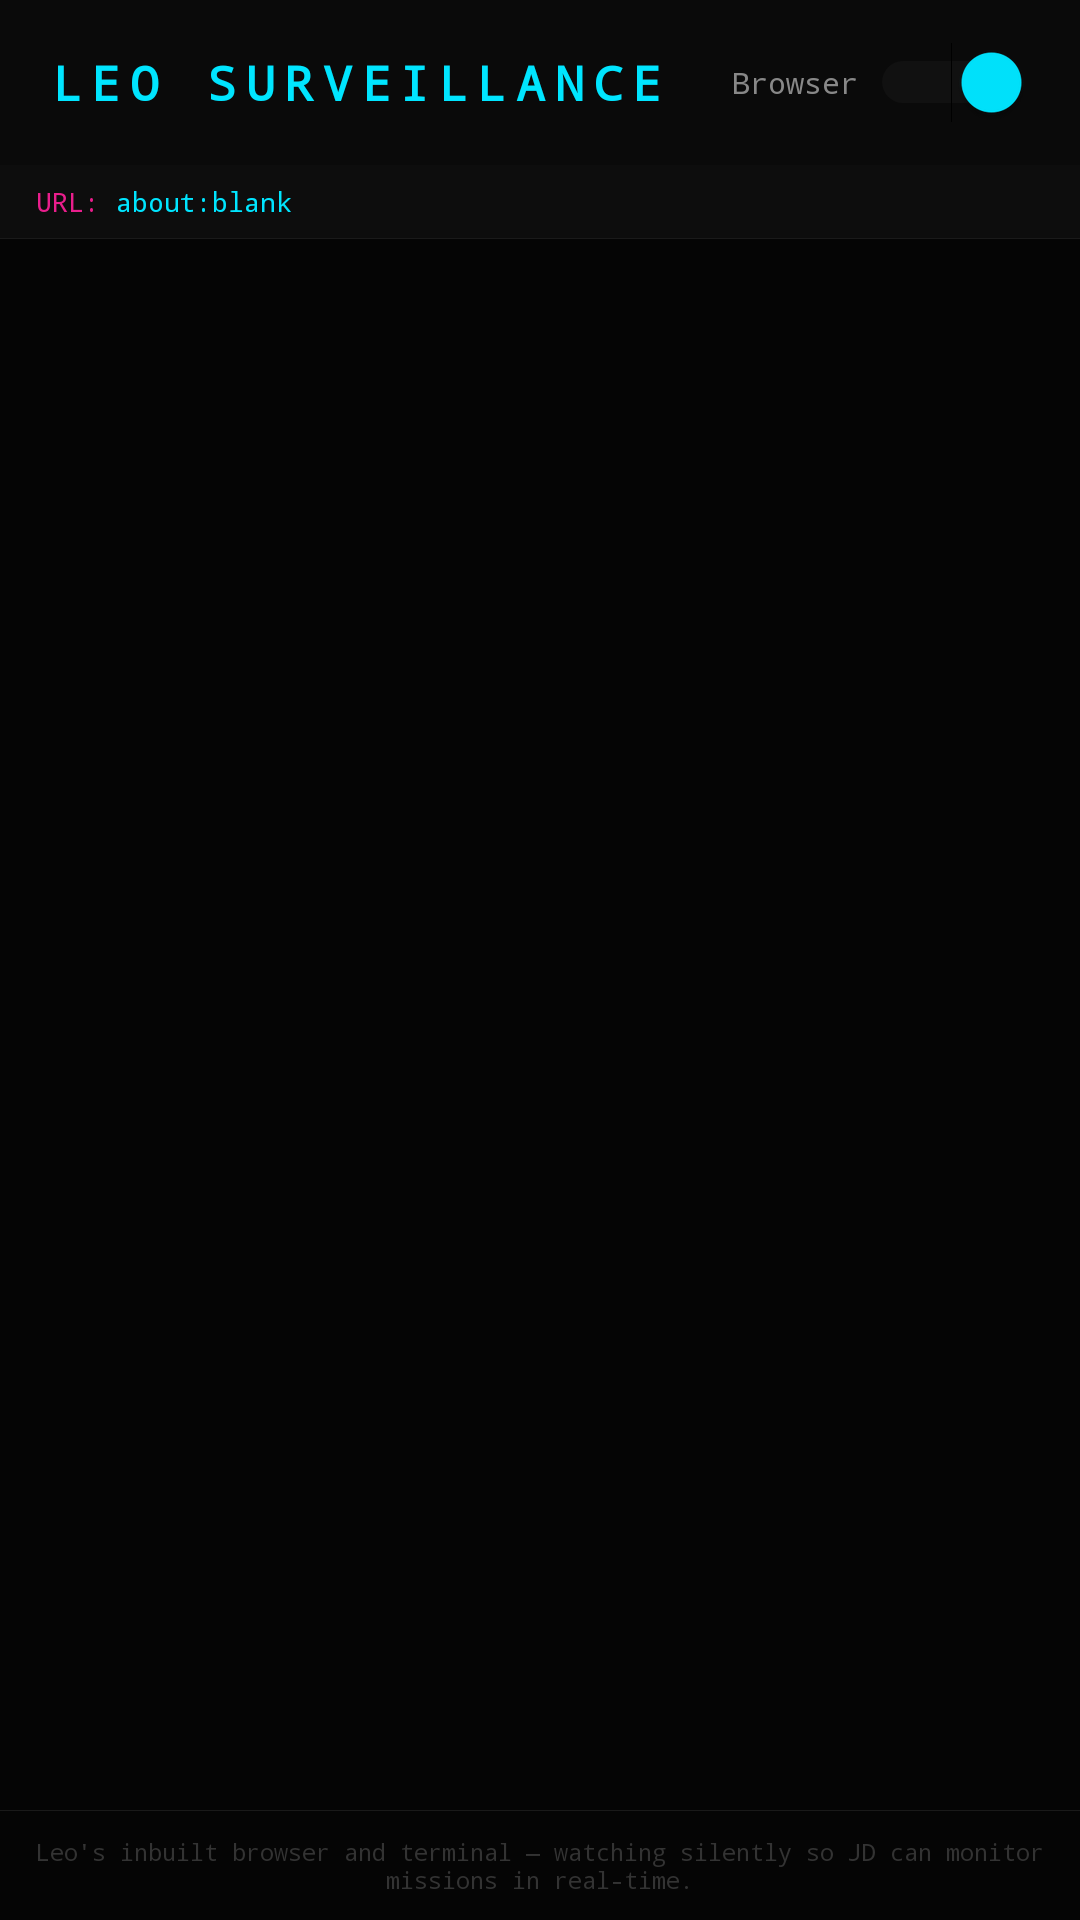

Reconstruct the res/layout file that produces this screen, plus the resources it refers to.
<!-- AndroidManifest.xml: application theme Theme.Leo -->
<!-- res/layout/activity_surveillance.xml -->
<?xml version="1.0" encoding="utf-8"?>
<LinearLayout
    xmlns:android="http://schemas.android.com/apk/res/android"
    android:layout_width="match_parent"
    android:layout_height="match_parent"
    android:orientation="vertical"
    android:background="#000000">

    
    <LinearLayout
        android:layout_width="match_parent"
        android:layout_height="wrap_content"
        android:orientation="horizontal"
        android:background="#0A0A0A"
        android:paddingHorizontal="16dp"
        android:paddingVertical="14dp"
        android:gravity="center_vertical">

        <TextView
            android:layout_width="0dp"
            android:layout_height="wrap_content"
            android:layout_weight="1"
            android:text="LEO SURVEILLANCE"
            android:textColor="#00E5FF"
            android:textSize="16sp"
            android:textStyle="bold"
            android:fontFamily="monospace"
            android:letterSpacing="0.2" />

        
        <TextView
            android:layout_width="wrap_content"
            android:layout_height="wrap_content"
            android:text="Browser"
            android:textColor="#888888"
            android:textSize="10sp"
            android:fontFamily="monospace"
            android:layout_marginEnd="4dp" />

        <Switch
            android:id="@+id/switchPanel"
            android:layout_width="wrap_content"
            android:layout_height="wrap_content"
            android:checked="true"
            android:thumbTint="#00E5FF"
            android:trackTint="#222222" />

    </LinearLayout>

    
    <LinearLayout
        android:layout_width="match_parent"
        android:layout_height="wrap_content"
        android:orientation="horizontal"
        android:background="#0D0D0D"
        android:paddingHorizontal="12dp"
        android:paddingVertical="6dp"
        android:gravity="center_vertical">

        <TextView
            android:layout_width="wrap_content"
            android:layout_height="wrap_content"
            android:text="URL: "
            android:textColor="#E91E8C"
            android:textSize="9sp"
            android:fontFamily="monospace" />

        <TextView
            android:id="@+id/tvCurrentUrl"
            android:layout_width="0dp"
            android:layout_height="wrap_content"
            android:layout_weight="1"
            android:text="about:blank"
            android:textColor="#00E5FF"
            android:textSize="9sp"
            android:fontFamily="monospace"
            android:singleLine="true"
            android:ellipsize="middle" />

    </LinearLayout>

    <View
        android:layout_width="match_parent"
        android:layout_height="1px"
        android:background="#1A1A1A" />

    
    <FrameLayout
        android:id="@+id/webViewContainer"
        android:layout_width="match_parent"
        android:layout_height="0dp"
        android:layout_weight="1"
        android:background="#050505"
        android:visibility="visible" />

    
    <ScrollView
        android:id="@+id/scrollTerminal"
        android:layout_width="match_parent"
        android:layout_height="0dp"
        android:layout_weight="1"
        android:background="#030303"
        android:visibility="gone"
        android:padding="8dp"
        android:overScrollMode="never">

        <TextView
            android:id="@+id/tvTerminalLog"
            android:layout_width="match_parent"
            android:layout_height="wrap_content"
            android:text=""
            android:textColor="#00E5FF"
            android:textSize="9sp"
            android:fontFamily="monospace"
            android:lineSpacingMultiplier="1.3" />

    </ScrollView>

    <View
        android:layout_width="match_parent"
        android:layout_height="1px"
        android:background="#1A1A1A" />

    
    <TextView
        android:layout_width="match_parent"
        android:layout_height="wrap_content"
        android:text="Leo's inbuilt browser and terminal — watching silently so JD can monitor missions in real-time."
        android:textColor="#333333"
        android:textSize="8sp"
        android:fontFamily="monospace"
        android:gravity="center"
        android:padding="8dp"
        android:background="#050505" />

</LinearLayout>
<!-- resources referenced by this layout -->
<resources>
  <style name="Theme.Leo" parent="Theme.MaterialComponents.NoActionBar">
          <item name="android:windowBackground">@color/bg_black</item>
          <item name="android:statusBarColor">@color/statusBar</item>
          <item name="android:navigationBarColor">@color/navigationBar</item>
          <item name="android:windowLightStatusBar">false</item>
          <item name="android:windowLightNavigationBar">false</item>
          <item name="colorPrimary">@color/cyan</item>
          <item name="colorPrimaryVariant">@color/cyan_dim</item>
          <item name="colorOnPrimary">@color/bg_black</item>
          <item name="colorSecondary">@color/magenta</item>
          <item name="colorOnSecondary">@color/bg_black</item>
          <item name="colorSurface">@color/bg_surface</item>
          <item name="colorOnSurface">@color/cyan_bright</item>
          <item name="android:textColor">@color/cyan_bright</item>
          <item name="android:fontFamily">monospace</item>
          
          <item name="windowNoTitle">true</item>
          <item name="windowActionBar">false</item>
          
          <item name="android:keepScreenOn">true</item>
      </style>
  <color name="bg_black">#000000</color>
  <color name="statusBar">#000000</color>
  <color name="navigationBar">#000000</color>
  <color name="cyan">#00BCD4</color>
  <color name="cyan_dim">#00838F</color>
  <color name="magenta">#E91E8C</color>
  <color name="bg_surface">#1A1A1A</color>
  <color name="cyan_bright">#00E5FF</color>
</resources>
